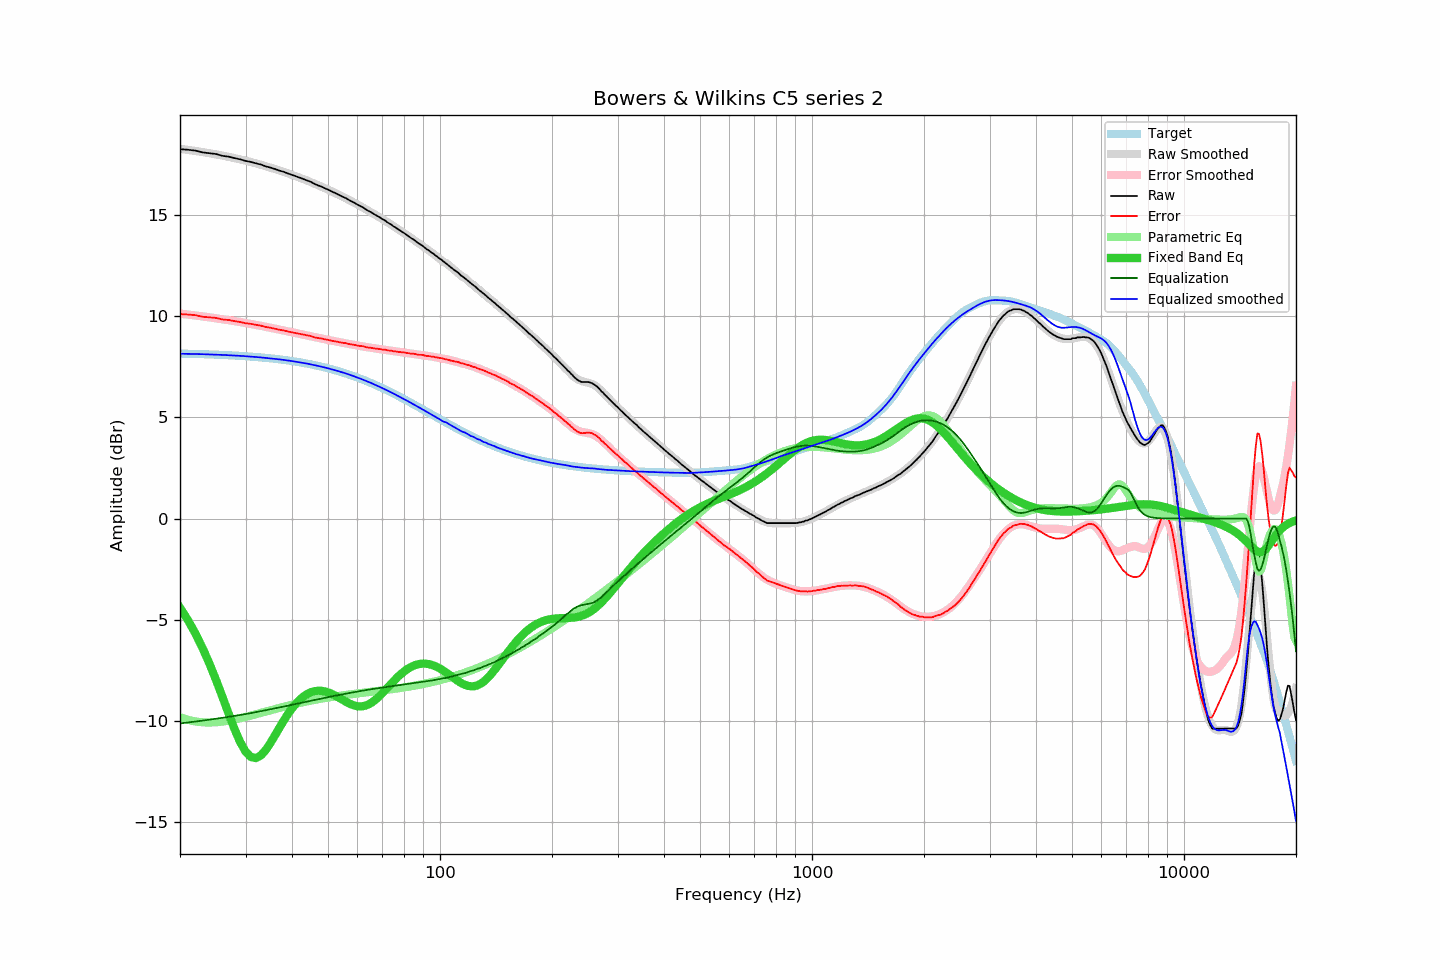

The table this chart was drawn from, first rows:
frequency, raw, error, smoothed, error_smoothed, equalization, parametric_eq, equalized_raw, equalized_smoothed, target
20, 18.25, 10.10, 18.27, 10.13, -10.13, -4.40, 8.13, 8.15, 8.15
21, 18.22, 10.08, 18.22, 10.08, -10.08, -5.02, 8.14, 8.14, 8.14
22, 18.18, 10.05, 18.16, 10.03, -10.03, -5.68, 8.15, 8.13, 8.13
23, 18.09, 9.97, 18.11, 9.99, -9.99, -6.40, 8.11, 8.12, 8.12
24, 18.05, 9.94, 18.05, 9.94, -9.94, -7.17, 8.11, 8.11, 8.11
25, 18.01, 9.91, 17.99, 9.90, -9.90, -7.98, 8.12, 8.10, 8.10
26, 17.92, 9.84, 17.93, 9.85, -9.85, -8.81, 8.07, 8.09, 8.09
27, 17.88, 9.81, 17.87, 9.80, -9.80, -9.62, 8.08, 8.07, 8.07
28, 17.81, 9.76, 17.81, 9.76, -9.76, -10.38, 8.06, 8.06, 8.06
29, 17.75, 9.71, 17.75, 9.71, -9.71, -11.03, 8.04, 8.04, 8.04
30, 17.67, 9.65, 17.69, 9.66, -9.66, -11.51, 8.01, 8.02, 8.02
31, 17.62, 9.62, 17.62, 9.62, -9.62, -11.78, 8.01, 8.00, 8.00
32, 17.55, 9.57, 17.55, 9.57, -9.57, -11.84, 7.98, 7.98, 7.98
33, 17.49, 9.53, 17.48, 9.52, -9.52, -11.71, 7.97, 7.96, 7.96
34, 17.40, 9.46, 17.41, 9.47, -9.47, -11.44, 7.93, 7.94, 7.94
35, 17.34, 9.43, 17.34, 9.43, -9.43, -11.09, 7.92, 7.91, 7.92
36, 17.27, 9.38, 17.27, 9.38, -9.38, -10.72, 7.89, 7.89, 7.89
37, 17.19, 9.33, 17.20, 9.34, -9.34, -10.34, 7.86, 7.86, 7.87
38, 17.13, 9.29, 17.13, 9.29, -9.29, -9.99, 7.84, 7.84, 7.84
39, 17.05, 9.24, 17.06, 9.25, -9.25, -9.66, 7.80, 7.81, 7.81
40, 16.98, 9.20, 16.99, 9.21, -9.21, -9.38, 7.78, 7.78, 7.78
41, 16.91, 9.16, 16.91, 9.16, -9.16, -9.14, 7.75, 7.75, 7.75
42, 16.84, 9.12, 16.84, 9.12, -9.12, -8.95, 7.72, 7.72, 7.72
43, 16.77, 9.09, 16.77, 9.08, -9.08, -8.79, 7.69, 7.68, 7.69
44, 16.70, 9.05, 16.69, 9.04, -9.04, -8.67, 7.66, 7.65, 7.65
45, 16.63, 9.02, 16.62, 9.00, -9.00, -8.58, 7.63, 7.62, 7.62
46, 16.53, 8.95, 16.55, 8.97, -8.97, -8.53, 7.57, 7.58, 7.58
47, 16.46, 8.92, 16.47, 8.93, -8.93, -8.51, 7.53, 7.54, 7.54
48, 16.40, 8.90, 16.40, 8.90, -8.90, -8.51, 7.51, 7.50, 7.51
49, 16.32, 8.86, 16.33, 8.86, -8.86, -8.54, 7.46, 7.46, 7.47
50, 16.25, 8.83, 16.25, 8.83, -8.83, -8.59, 7.43, 7.42, 7.42
51, 16.17, 8.79, 16.18, 8.80, -8.80, -8.65, 7.38, 7.38, 7.38
52, 16.10, 8.76, 16.10, 8.76, -8.76, -8.73, 7.34, 7.34, 7.34
53, 16.03, 8.74, 16.03, 8.73, -8.73, -8.81, 7.30, 7.30, 7.30
54, 15.95, 8.70, 15.96, 8.71, -8.71, -8.90, 7.25, 7.25, 7.25
55, 15.88, 8.68, 15.88, 8.68, -8.68, -8.98, 7.21, 7.21, 7.21
56, 15.82, 8.66, 15.81, 8.65, -8.65, -9.06, 7.17, 7.16, 7.16
57, 15.73, 8.62, 15.74, 8.62, -8.62, -9.14, 7.11, 7.11, 7.11
58, 15.66, 8.60, 15.66, 8.60, -8.60, -9.20, 7.06, 7.06, 7.07
59, 15.59, 8.58, 15.59, 8.57, -8.57, -9.25, 7.02, 7.02, 7.02
60, 15.51, 8.55, 15.52, 8.55, -8.55, -9.28, 6.96, 6.97, 6.97
61, 15.44, 8.53, 15.44, 8.53, -8.53, -9.29, 6.92, 6.92, 6.92
62, 15.38, 8.52, 15.37, 8.50, -8.50, -9.28, 6.88, 6.87, 6.87
63, 15.29, 8.48, 15.30, 8.48, -8.48, -9.25, 6.81, 6.81, 6.82
64, 15.21, 8.45, 15.23, 8.46, -8.46, -9.20, 6.75, 6.76, 6.76
65, 15.15, 8.44, 15.15, 8.44, -8.44, -9.13, 6.71, 6.71, 6.71
66, 15.08, 8.42, 15.08, 8.42, -8.42, -9.05, 6.66, 6.66, 6.66
67, 15.00, 8.40, 15.01, 8.40, -8.40, -8.96, 6.60, 6.61, 6.61
68, 14.94, 8.39, 14.94, 8.39, -8.39, -8.86, 6.56, 6.55, 6.55
69, 14.87, 8.37, 14.87, 8.37, -8.37, -8.74, 6.50, 6.50, 6.50
70, 14.79, 8.35, 14.80, 8.35, -8.35, -8.63, 6.44, 6.44, 6.45
71, 14.74, 8.35, 14.73, 8.34, -8.34, -8.51, 6.41, 6.39, 6.39
72, 14.65, 8.32, 14.66, 8.32, -8.32, -8.39, 6.33, 6.34, 6.34
73, 14.58, 8.30, 14.59, 8.30, -8.30, -8.27, 6.28, 6.28, 6.28
74, 14.52, 8.29, 14.52, 8.29, -8.29, -8.15, 6.23, 6.23, 6.23
75, 14.43, 8.26, 14.45, 8.27, -8.27, -8.04, 6.16, 6.17, 6.17
76, 14.38, 8.26, 14.38, 8.26, -8.26, -7.93, 6.12, 6.12, 6.12
77, 14.30, 8.24, 14.31, 8.24, -8.24, -7.83, 6.06, 6.07, 6.07
78, 14.24, 8.23, 14.24, 8.23, -8.23, -7.73, 6.01, 6.01, 6.01
79, 14.17, 8.21, 14.17, 8.22, -8.22, -7.64, 5.96, 5.96, 5.96
... 553 more rows
